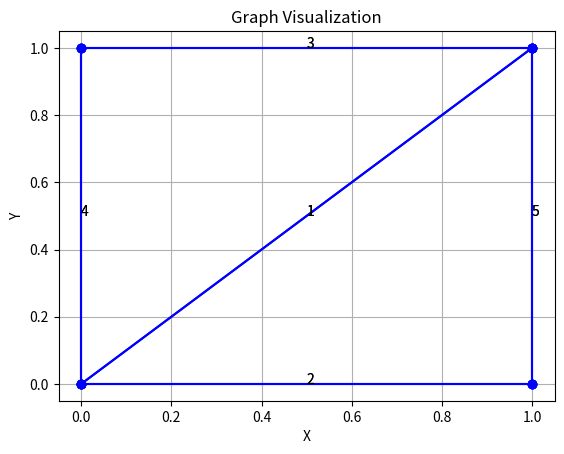

This chart was generated by the following Python code:
import heapq
import matplotlib.pyplot as plt

def dijkstra(graph, start):
    # Initialize distances dictionary with all vertices having infinite distance from the start
    distances = {vertex: float('inf') for vertex in graph}
    # Distance from start to start is 0
    distances[start] = 0
    
    # Priority queue to store vertices and their corresponding distances
    priority_queue = [(0, start)]
    
    while priority_queue:
        # Pop the vertex with the smallest distance from the priority queue
        current_distance, current_vertex = heapq.heappop(priority_queue)
        
        # If the distance to the current vertex is already shorter than the one in the queue, skip it
        if current_distance > distances[current_vertex]:
            continue
        
        # Check the distances to neighboring vertices
        for neighbor, weight in graph[current_vertex].items():
            distance = current_distance + weight
            # If the distance to the neighbor through the current vertex is shorter than the recorded distance, update it
            if distance < distances[neighbor]:
                distances[neighbor] = distance
                # Add the neighbor and its distance to the priority queue
                heapq.heappush(priority_queue, (distance, neighbor))
    
    return distances

def visualize_graph(graph):
    for vertex in graph:
        for neighbor, weight in graph[vertex].items():
            plt.plot([vertex[0], neighbor[0]], [vertex[1], neighbor[1]], 'bo-')
            plt.text((vertex[0] + neighbor[0]) * 0.5, (vertex[1] + neighbor[1]) * 0.5, str(weight))

    plt.xlabel('X')
    plt.ylabel('Y')
    plt.title('Graph Visualization')
    plt.grid(True)
    plt.show()

# Example usage:
graph = {
    (0, 0): {(0, 1): 4, (1, 1): 1, (1, 0): 2},
    (0, 1): {(0, 0): 4, (1, 1): 3},
    (1, 0): {(0, 0): 2, (1, 1): 5},
    (1, 1): {(0, 0): 1, (0, 1): 3, (1, 0): 5}
}

print("Shortest distances from (0, 0) to other vertices:")
print(dijkstra(graph, (0, 0)))

visualize_graph(graph)
